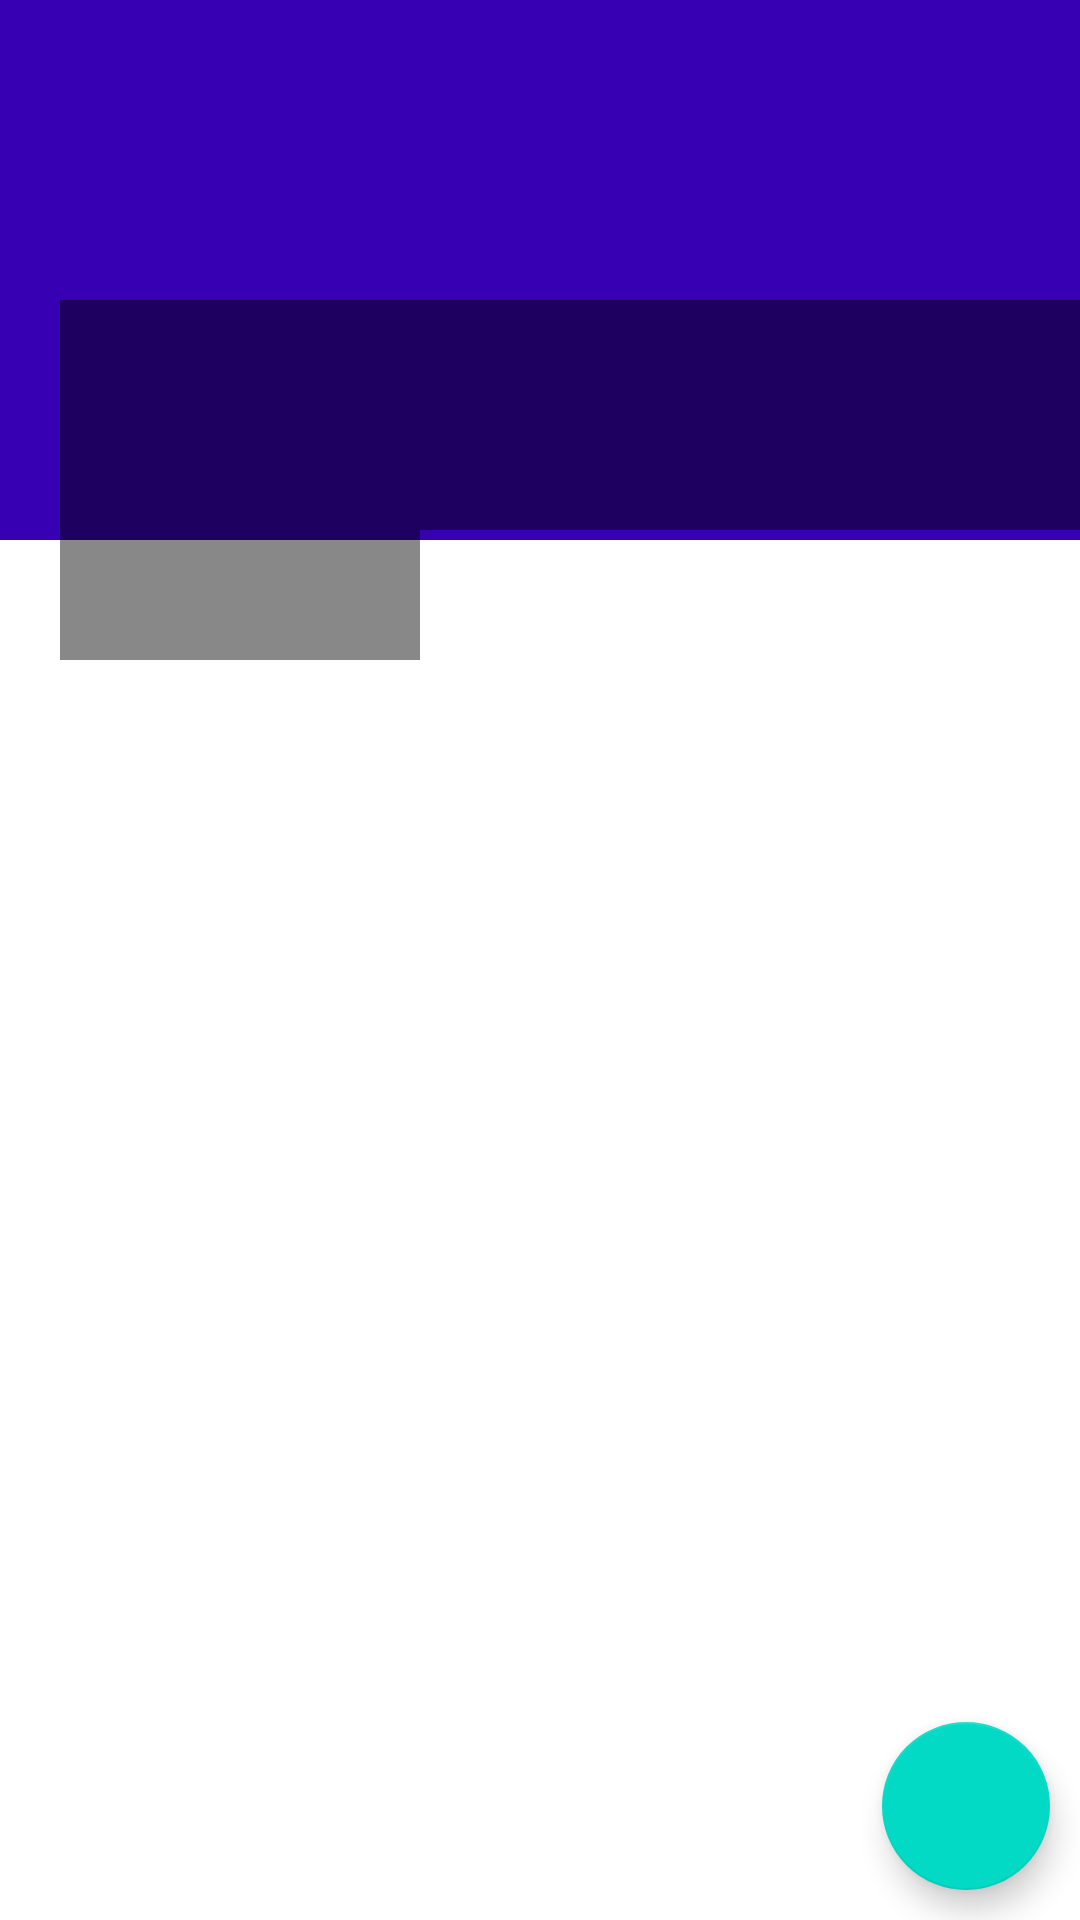

Here is an Android app screen rendered from its layout file. Give the layout XML and the strings, colors and styles it references.
<!-- AndroidManifest.xml: application theme Theme.FirebaseApp -->
<!-- res/layout/fragment_profile.xml -->
<?xml version="1.0" encoding="utf-8"?>
<RelativeLayout xmlns:android="http://schemas.android.com/apk/res/android"
    xmlns:tools="http://schemas.android.com/tools"
    android:layout_width="match_parent"
    android:layout_height="match_parent"
    android:background="#FFFFFF"
    tools:context=".ProfileFragment">
    <ScrollView
        android:layout_width="match_parent"
        android:layout_height="wrap_content">
        <RelativeLayout
            android:layout_width="match_parent"
            android:layout_height="wrap_content">
            <ImageView
                android:id="@+id/coverIv"
                android:layout_width="match_parent"
                android:layout_height="180dp"
                android:scaleType="fitXY"
                android:background="@color/design_default_color_primary_variant">
            </ImageView>
            <LinearLayout
                android:layout_width="match_parent"
                android:layout_height="120dp"
                android:orientation="horizontal"
                android:layout_marginTop="100dp">






                <ImageView
                    android:id="@+id/avatarIv"
                    android:layout_width="120dp"
                    android:layout_height="120dp"
                    android:layout_marginStart="20dp"
                    android:background="#77000000"
                    android:src="@drawable/ic_default_img_white" />
                <LinearLayout
                    android:layout_width="match_parent"
                    android:layout_height="wrap_content"
                    android:orientation="vertical"
                    android:background="#77000000">
                    <TextView
                        android:id="@+id/nameTv"
                        android:layout_width="match_parent"
                        android:layout_height="wrap_content"
                        android:layout_marginStart="5dp"
                        android:layout_marginTop="5dp"
                        android:textSize="25dp"
                        android:textColor="@color/white"/>
                    <TextView
                        android:id="@+id/emailTv"
                        android:layout_width="match_parent"
                        android:layout_height="wrap_content"
                        android:layout_marginStart="5dp"
                        android:textColor="@color/white"/>
                    <TextView
                        android:id="@+id/phoneTv"
                        android:layout_width="match_parent"
                        android:layout_height="wrap_content"
                        android:layout_marginStart="5dp"
                        android:textColor="@color/white"/>
                </LinearLayout>
            </LinearLayout>
        </RelativeLayout>
    </ScrollView>
    
    <com.google.android.material.floatingactionbutton.FloatingActionButton
        android:id="@+id/fab"
        android:src="@drawable/ic_edit_white"
        android:layout_width="wrap_content"
        android:layout_height="wrap_content"
        android:layout_alignParentBottom="true"
        android:layout_alignParentEnd="true"
        android:layout_margin="10dp"
        android:layout_alignParentRight="true"/>

</RelativeLayout>
<!-- resources referenced by this layout -->
<resources>
  <color name="white">#FFFFFFFF</color>
  <style name="Theme.FirebaseApp" parent="Theme.MaterialComponents.DayNight.DarkActionBar">
          
          <item name="colorPrimary">@color/purple_500</item>
          <item name="colorPrimaryVariant">@color/purple_700</item>
          <item name="colorOnPrimary">@color/white</item>
          
          <item name="colorSecondary">@color/teal_200</item>
          <item name="colorSecondaryVariant">@color/teal_700</item>
          <item name="colorOnSecondary">@color/black</item>
          
          <item name="android:statusBarColor">?attr/colorPrimaryVariant</item>
          
      </style>
  <color name="purple_500">#FF6200EE</color>
  <color name="purple_700">#FF3700B3</color>
  <color name="teal_200">#FF03DAC5</color>
  <color name="teal_700">#FF018786</color>
  <color name="black">#FF000000</color>
</resources>
